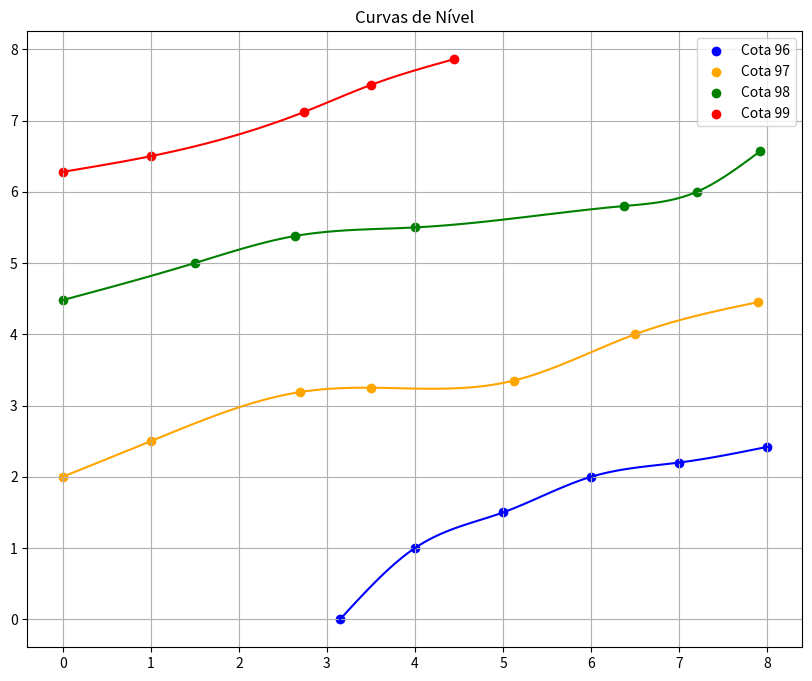

Write the Python code that produced this figure.
import numpy as np
import matplotlib.pyplot as plt

def spline(x, y):
    n = len(x)
    a = {k: v for k, v in enumerate(y)}
    h = {k: x[k + 1] - x[k] for k in range(n - 1)}

    A = [[1] + [0] * (n - 1)]
    for i in range(1, n - 1):
        linha = [0] * n
        linha[i - 1] = h[i - 1]
        linha[i] = 2 * (h[i - 1] + h[i])
        linha[i + 1] = h[i]
        A.append(linha)
    A.append([0] * (n - 1) + [1])

    B = [0]
    for k in range(1, n - 1):
        linha = 3 * (a[k + 1] - a[k]) / h[k] - 3 * (a[k] - a[k - 1]) / h[k - 1]
        B.append(linha)
    B.append(0)

    c = dict(zip(range(n), np.linalg.solve(A, B)))

    b = {}
    d = {}
    for k in range(n-1):
        b[k] = (1 / h[k]) * (a[k + 1] - a[k]) - (h[k] / 3) * (2 * c[k] + c[k + 1])
        d[k] = (c[k + 1] - c[k]) / (3 * h[k])

    s = {}
    for k in range(n - 1):
        eq = f'{a[k]}+{b[k]}*(x-{x[k]})+{c[k]}*(x-{x[k]})**2{d[k]:+}*(x-{x[k]})**3'
        s[k] = {'eq': eq, 'dominio': [x[k], x[k + 1]]}

    return s

x = []
y = []
z = []

x.append([3.15, 4, 5, 6, 7, 8])  # xA
y.append([0, 1, 1.5, 2, 2.2, 2.42])  # yA
z.append([96, 96, 96, 96, 96, 96])

x.append([0, 1, 2.7, 3.5, 5.12, 6.5, 7.89])  # xB
y.append([2, 2.5, 3.19, 3.25, 3.35, 4, 4.45])  # yB
z.append([97, 97, 97, 97, 97, 97, 97])

x.append([0, 1.5, 2.64, 4, 6.37, 7.2, 7.92])  # xC
y.append([4.48, 5, 5.38, 5.5, 5.8, 6, 6.57])  # yC
z.append([98, 98, 98, 98, 98, 98, 98])

x.append([0, 1, 2.74, 3.5, 4.44])  # xD
y.append([6.28, 6.5, 7.12, 7.5, 7.86])  # yD
z.append([99, 99, 99, 99, 99])

Se = []
for i in range(4):
    Se.append(spline(x[i], y[i]))

plt.figure(figsize=(10, 8))
colors = ['blue', 'orange', 'green', 'red']
labels = ['Cota 96', 'Cota 97', 'Cota 98', 'Cota 99']

for i in range(len(Se)):
    for key, value in Se[i].items():
        def p(x):
            return eval(value['eq'])
        t = np.linspace(*value['dominio'], 100)
        plt.plot(t, p(t), color=colors[i])
    plt.scatter(x[i], y[i], color=colors[i], label=labels[i])

plt.legend()
plt.title('Curvas de Nível')
plt.grid(True)
plt.savefig('spline.png')
plt.show()